pico-8 play session: hold → + tap 🅾

[t = 8 s] hold → ~8s, tap 🅾 ~14×
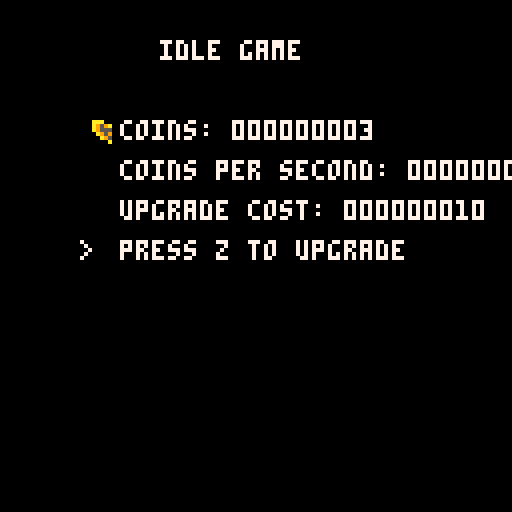

pico-8 cartridge
version 42
__lua__
-- BigInt class to handle large numbers
BigInt = {}
BigInt.__index = BigInt

-- Constructor
function BigInt:new(value)
    local obj = setmetatable({}, self)
    obj.chunks = {}
    obj.chunk_size = 1000000000 -- Each chunk can store up to 10^9 - 1
    if value then
        obj:set(value)
    end
    return obj
end

-- Set the value of the BigInt
function BigInt:set(value)
    self.chunks = {}
    local remaining = value
    while remaining > 0 do
        add(self.chunks, remaining % self.chunk_size)
        remaining = flr(remaining / self.chunk_size)
    end
end

-- Add another BigInt to this BigInt
function BigInt:add(other)
    local carry = 0
    local max_len = max(#self.chunks, #other.chunks)
    for i = 1, max_len do
        local sum = (self.chunks[i] or 0) + (other.chunks[i] or 0) + carry
        carry = flr(sum / self.chunk_size)
        self.chunks[i] = sum % self.chunk_size
    end
    if carry > 0 then
        add(self.chunks, carry)
    end
end

-- Multiply this BigInt by a scalar
function BigInt:mul(scalar)
    local carry = 0
    for i = 1, #self.chunks do
        local product = self.chunks[i] * scalar + carry
        carry = flr(product / self.chunk_size)
        self.chunks[i] = product % self.chunk_size
    end
    while carry > 0 do
        add(self.chunks, carry % self.chunk_size)
        carry = flr(carry / self.chunk_size)
    end
end

-- Convert BigInt to a string for display
function BigInt:to_string()
    if #self.chunks == 0 then
        return "0"
    end
    local str = ""
    for i = #self.chunks, 1, -1 do
        local chunk_str = ""
        local chunk = self.chunks[i]
        while chunk > 0 do
            chunk_str = sub("000000000" .. chunk % 1000000000, -9) .. chunk_str
            chunk = flr(chunk / 1000000000)
        end
        str = chunk_str .. str
    end
    return str
end

-- Convert string to a number
function str_to_num(str)
    local num = 0
    local factor = 1
    for i = #str, 1, -1 do
        num = num + (ord(sub(str, i, i)) - ord('0')) * factor
        factor = factor * 10
    end
    return num
end

-- Compare if this BigInt is greater than another BigInt
function BigInt:gt(other)
    if #self.chunks > #other.chunks then
        return true
    elseif #self.chunks < #other.chunks then
        return false
    end
    for i = #self.chunks, 1, -1 do
        if (self.chunks[i] or 0) > (other.chunks[i] or 0) then
            return true
        elseif (self.chunks[i] or 0) < (other.chunks[i] or 0) then
            return false
        end
    end
    return false
end

-- Compare if this BigInt is greater than or equal to another BigInt
function BigInt:gte(other)
    return self:gt(other) or self:eq(other)
end

-- Compare if this BigInt is less than another BigInt
function BigInt:lt(other)
    return not self:gte(other)
end

-- Compare if this BigInt is less than or equal to another BigInt
function BigInt:lte(other)
    return not self:gt(other)
end

-- Compare if this BigInt is equal to another BigInt
function BigInt:eq(other)
    if #self.chunks ~= #other.chunks then
        return false
    end
    for i = 1, #self.chunks do
        if (self.chunks[i] or 0) ~= (other.chunks[i] or 0) then
            return false
        end
    end
    return true
end

-- Idle Game in Pico-8 with BigInt for large numbers
coins = BigInt:new(0)
pps = BigInt:new(1) -- coins per second
upgrade_cost = BigInt:new(10)
accumulated_time = 0

-- Secondary economy
gems = BigInt:new(0)
gems_unlocked = false
gem_upgrade_cost = BigInt:new(5)
gem_upgrade_effect = BigInt:new(5)
coin_to_gem_rate = BigInt:new(100) -- 100 coins for 1 gem

-- Selector
selection = 1
num_options = 3

-- Initialize the game
function _init()
    -- Set up the initial game state
    coins = BigInt:new(0)
    pps = BigInt:new(1)
    upgrade_cost = BigInt:new(10)
    accumulated_time = 0

    -- Initialize secondary economy
    gems = BigInt:new(0)
    gems_unlocked = false
    gem_upgrade_cost = BigInt:new(5)
    gem_upgrade_effect = BigInt:new(5)

    -- Initialize selector
    selection = 1
end

-- Update the game state (60 times per second)
function _update60()
    -- Accumulate coins over time
    accumulated_time = accumulated_time + 1
    if accumulated_time >= 60 then
        coins:add(pps)
        accumulated_time = 0
    end

    -- Unlock gems once coins reach 1000
    if not gems_unlocked and coins:gte(BigInt:new(1000)) then
        gems_unlocked = true
    end

    -- Navigate the menu
    if btnp(2) then -- up
        selection = selection - 1
        if selection < 1 then
            selection = num_options
        end
    elseif btnp(3) then -- down
        selection = selection + 1
        if selection > num_options then
            selection = 1
        end
    end

    -- Purchase upgrades based on selection
    if btnp(4) then -- Z button
        if selection == 1 and coins:gte(upgrade_cost) then
            -- Purchase coin upgrade
            coins:add(upgrade_cost:mul(-1))
            pps:mul(2)
            upgrade_cost:mul(2)
        elseif selection == 2 and gems_unlocked and gems:gte(gem_upgrade_cost) then
            -- Purchase gem upgrade
            gems:add(gem_upgrade_cost:mul(-1))
            pps:add(gem_upgrade_effect)
            gem_upgrade_cost:mul(2)
        elseif selection == 3 and gems_unlocked and coins:gte(coin_to_gem_rate) then
            -- Convert coins to gems
            coins:add(coin_to_gem_rate:mul(-1))
            gems:add(1)
        end
    end
end

-- Draw the game
function _draw()
    cls()
    print("idle game", 40, 10, 7)

    -- Draw coins
    spr(1, 20, 30)
    print("coins: " .. coins:to_string(), 30, 30, 7)
    print("coins per second: " .. pps:to_string(), 30, 40, 7)
    print("upgrade cost: " .. upgrade_cost:to_string(), 30, 50, 7)
    if selection == 1 then
        print(">", 20, 60, 7)
    end
    print("press z to upgrade", 30, 60, 7)

    if gems_unlocked then
        -- Draw gems
        spr(2, 20, 80)
        print("gems: " .. gems:to_string(), 30, 80, 7)
        print("gem upgrade cost: " .. gem_upgrade_cost:to_string(), 30, 90, 7)
        if selection == 2 then
            print(">", 20, 100, 7)
        end
        print("press z to buy gem upgrade", 30, 100, 7)
        if selection == 3 then
            print(">", 20, 120, 7)
        end
        print("convert 100 coins to 1 gem", 30, 120, 7)
        print("press z to convert", 30, 130, 7)
    end
end


-- __gfx__
-- 00000000000aaa000000000000000000000000000000000000000000000000000000000000000000000000000000000000000000000000000000000000000000
-- 0000000000a959a00022220000000000000000000000000000000000000000000000000000000000000000000000000000000000000000000000000000000000
-- 000000000a95559a0882288000000000000000000000000000000000000000000000000000000000000000000000000000000000000000000000000000000000
-- 000000000a95999a0888778000000000000000000000000000000000000000000000000000000000000000000000000000000000000000000000000000000000
-- 000000000a95559a0888788000000000000000000000000000000000000000000000000000000000000000000000000000000000000000000000000000000000
-- 0000000000a959a00088880000000000000000000000000000000000000000000000000000000000000000000000000000000000000000000000000000000000
-- 00000000000aaa000008800000000000000000000000000000000000000000000000000000000000000000000000000000000000000000000000000000000000
__gfx__
00000000000aaa00000000000000000000000aaa00000000000000000000000000000000000000000000000000000000000000000000000000000000000000000
0000000000a959a00022220000000000000a9999a0006666000000000000000000000000000000000000000000000000000000000000000000000000000000000
000000000a95559a088228800000000000a9aaaa9a066666660000000000000000000000000000000000000000000000000000000000000000000000000000000
000000000a95999a088877800000000000a9aaaa9a066676660000000000000000000000000000000000000000000000000000000000000000000000000000000
000000000a95559a088878800000000000a9aaaa9a066666660000000000000000000000000000000000000000000000000000000000000000000000000000000
0000000000a959a00088880000000000000aaa0aaa006660000000000000000000000000000000000000000000000000000000000000000000000000000000000
00000000000aaa000008800000000000000000000000000000000000000000000000000000000000000000000000000000000000000000000000000000000000
